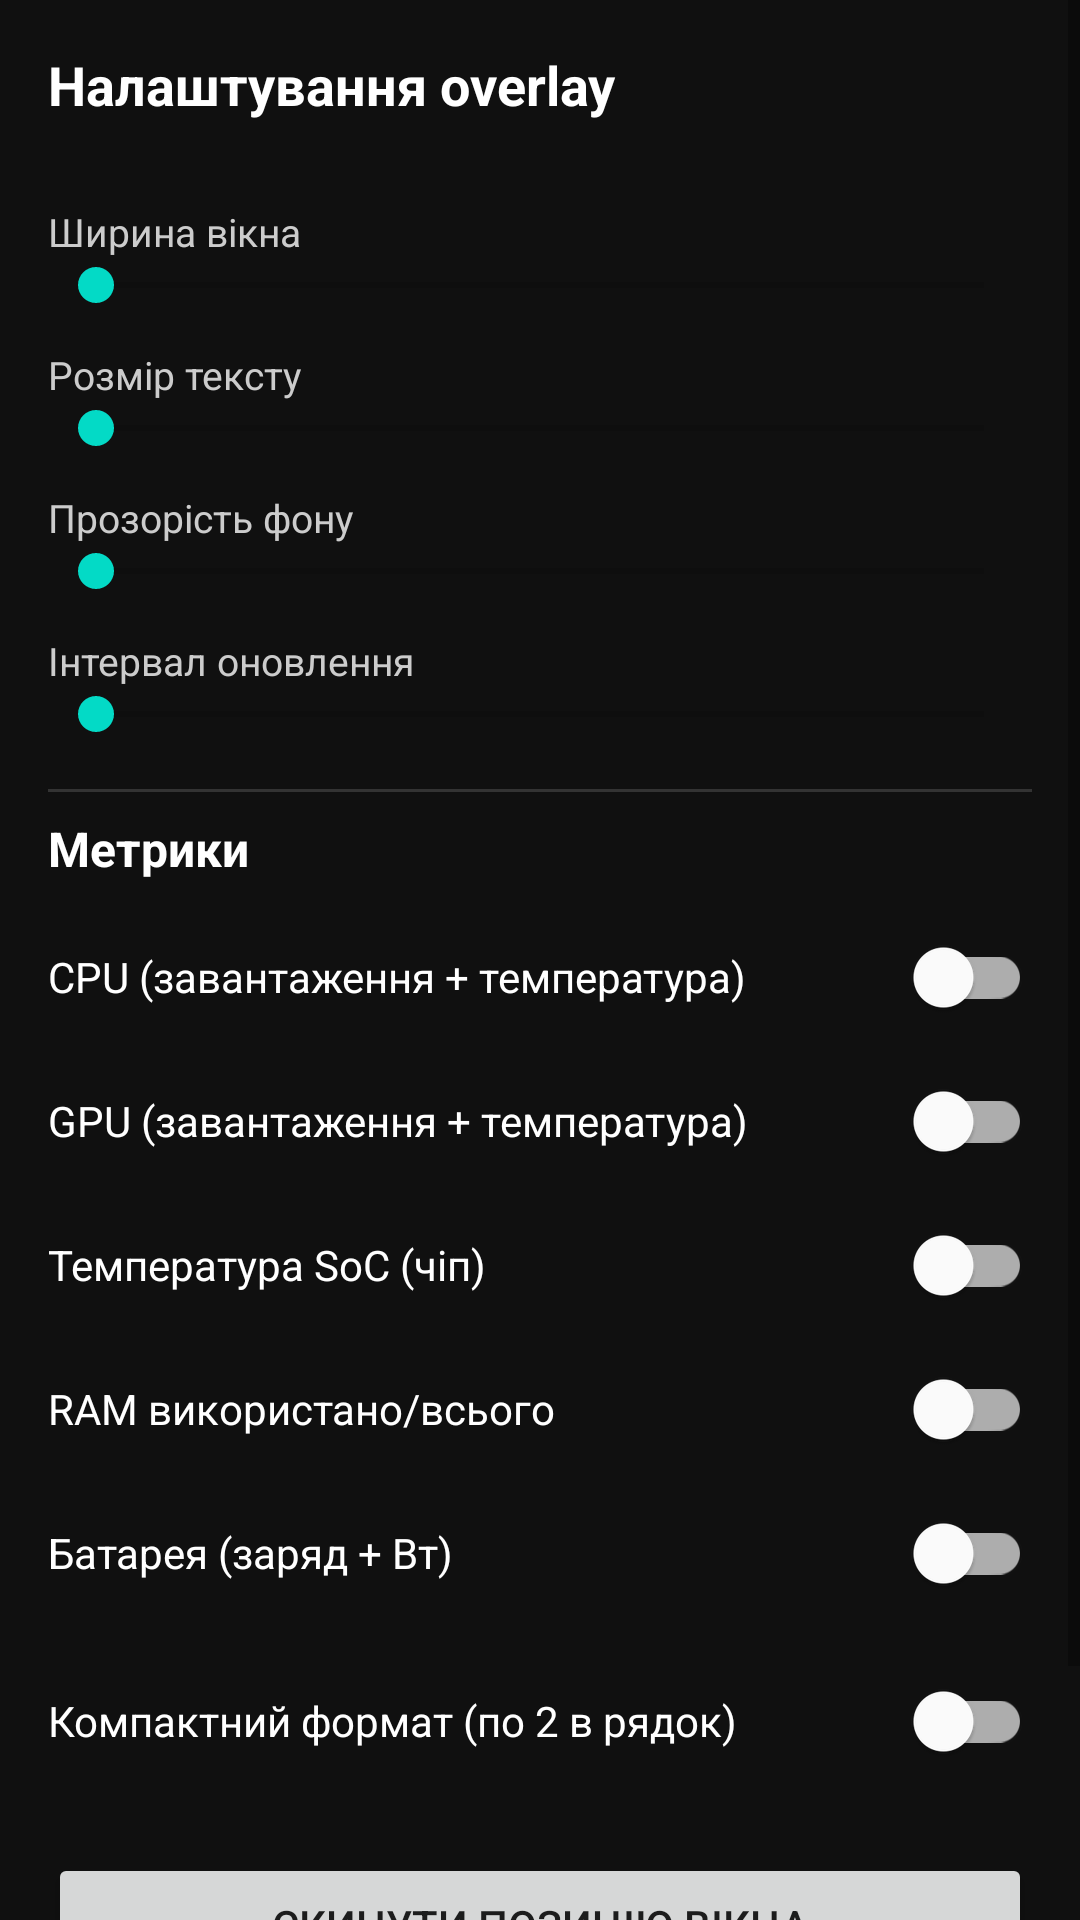

The Android layout XML behind this screen, and the referenced resources:
<!-- AndroidManifest.xml: application theme Theme.ThermalScanner -->
<!-- res/layout/activity_settings.xml -->
<?xml version="1.0" encoding="utf-8"?>
<ScrollView xmlns:android="http://schemas.android.com/apk/res/android"
    android:layout_width="match_parent"
    android:layout_height="match_parent"
    android:background="#101010">

    <LinearLayout
        android:layout_width="match_parent"
        android:layout_height="wrap_content"
        android:orientation="vertical"
        android:padding="16dp">

        <TextView
            android:layout_width="match_parent"
            android:layout_height="wrap_content"
            android:text="Налаштування overlay"
            android:textColor="#FFFFFF"
            android:textSize="18sp"
            android:textStyle="bold"
            android:paddingBottom="16dp" />

        <TextView android:id="@+id/labelWidth" style="@style/SettingLabel" android:text="Ширина вікна" />
        <SeekBar android:id="@+id/seekWidth" android:layout_width="match_parent" android:layout_height="wrap_content" android:max="200" />

        <TextView android:id="@+id/labelTextSize" style="@style/SettingLabel" android:text="Розмір тексту" />
        <SeekBar android:id="@+id/seekTextSize" android:layout_width="match_parent" android:layout_height="wrap_content" android:max="16" />

        <TextView android:id="@+id/labelOpacity" style="@style/SettingLabel" android:text="Прозорість фону" />
        <SeekBar android:id="@+id/seekOpacity" android:layout_width="match_parent" android:layout_height="wrap_content" android:max="100" />

        <TextView android:id="@+id/labelRefresh" style="@style/SettingLabel" android:text="Інтервал оновлення" />
        <SeekBar android:id="@+id/seekRefresh" android:layout_width="match_parent" android:layout_height="wrap_content" android:max="9" />

        <View android:layout_width="match_parent" android:layout_height="1dp" android:background="#333333" android:layout_marginTop="16dp" android:layout_marginBottom="8dp" />

        <TextView
            android:layout_width="match_parent"
            android:layout_height="wrap_content"
            android:text="Метрики"
            android:textColor="#FFFFFF"
            android:textSize="16sp"
            android:textStyle="bold"
            android:paddingBottom="8dp" />

        <com.google.android.material.switchmaterial.SwitchMaterial
            android:id="@+id/switchCpu" android:layout_width="match_parent" android:layout_height="wrap_content"
            android:text="CPU (завантаження + температура)" android:textColor="#FFFFFF" />

        <com.google.android.material.switchmaterial.SwitchMaterial
            android:id="@+id/switchGpu" android:layout_width="match_parent" android:layout_height="wrap_content"
            android:text="GPU (завантаження + температура)" android:textColor="#FFFFFF" />

        <com.google.android.material.switchmaterial.SwitchMaterial
            android:id="@+id/switchChip" android:layout_width="match_parent" android:layout_height="wrap_content"
            android:text="Температура SoC (чіп)" android:textColor="#FFFFFF" />

        <com.google.android.material.switchmaterial.SwitchMaterial
            android:id="@+id/switchRam" android:layout_width="match_parent" android:layout_height="wrap_content"
            android:text="RAM використано/всього" android:textColor="#FFFFFF" />

        <com.google.android.material.switchmaterial.SwitchMaterial
            android:id="@+id/switchBattery" android:layout_width="match_parent" android:layout_height="wrap_content"
            android:text="Батарея (заряд + Вт)" android:textColor="#FFFFFF" />

        <com.google.android.material.switchmaterial.SwitchMaterial
            android:id="@+id/switchCompact" android:layout_width="match_parent" android:layout_height="wrap_content"
            android:text="Компактний формат (по 2 в рядок)" android:textColor="#FFFFFF"
            android:layout_marginTop="8dp" />

        <Button
            android:id="@+id/btnResetPosition"
            android:layout_width="match_parent"
            android:layout_height="wrap_content"
            android:layout_marginTop="20dp"
            android:text="Скинути позицію вікна" />

        <Button
            android:id="@+id/btnDone"
            android:layout_width="match_parent"
            android:layout_height="wrap_content"
            android:layout_marginTop="8dp"
            android:text="Готово" />

    </LinearLayout>
</ScrollView>
<!-- resources referenced by this layout -->
<resources>
  <style name="SettingLabel">
          <item name="android:layout_width">match_parent</item>
          <item name="android:layout_height">wrap_content</item>
          <item name="android:textColor">#CCCCCC</item>
          <item name="android:textSize">13sp</item>
          <item name="android:layout_marginTop">12dp</item>
      </style>
  <style name="Theme.ThermalScanner" parent="Theme.MaterialComponents.DayNight.NoActionBar" />
</resources>
